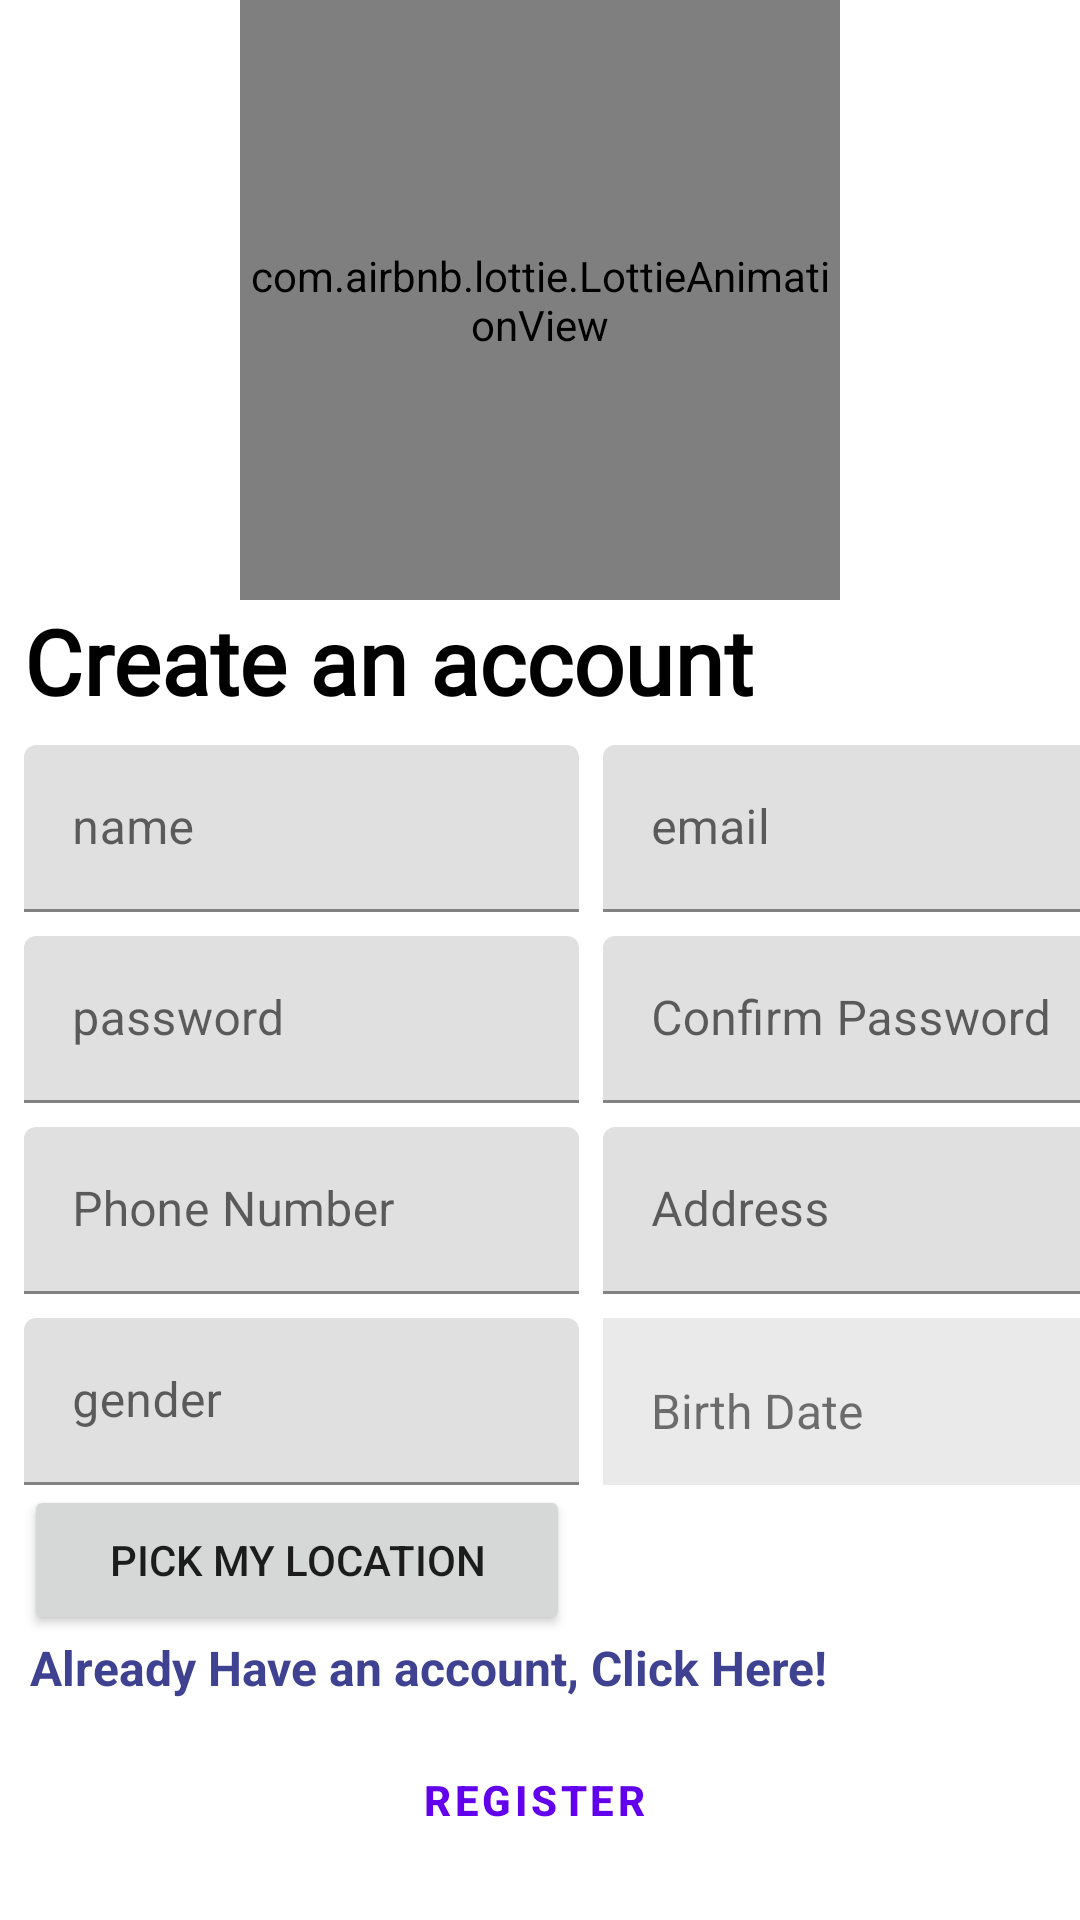

This screen was rendered from an Android layout file. Write that file and the resources it references.
<!-- AndroidManifest.xml: application theme Theme.PharmacyDialler -->
<!-- res/layout/fragment_register.xml -->
<?xml version="1.0" encoding="utf-8"?>
<androidx.constraintlayout.widget.ConstraintLayout xmlns:android="http://schemas.android.com/apk/res/android"
    xmlns:app="http://schemas.android.com/apk/res-auto"
    xmlns:tools="http://schemas.android.com/tools"
    android:layout_width="match_parent"
    android:layout_height="match_parent"
    tools:context=".register.RegisterFragment">


    <com.airbnb.lottie.LottieAnimationView
        android:id="@+id/logoIV"
        android:layout_width="200dp"
        android:layout_height="200dp"
        android:visibility="visible"
        app:layout_constraintEnd_toEndOf="parent"
        app:layout_constraintStart_toStartOf="parent"
        app:layout_constraintTop_toTopOf="parent"
        app:lottie_autoPlay="true"
        app:lottie_loop="true"
        app:lottie_rawRes="@raw/capsule"
        app:lottie_url="REPLACE_JSON_URL"></com.airbnb.lottie.LottieAnimationView>

    <TextView
        android:id="@+id/signTV"
        android:layout_width="match_parent"
        android:layout_height="wrap_content"
        android:fontFamily="@font/comfortaa"
        android:gravity="center"
        android:paddingStart="8dp"
        android:text="Create an account"
        android:textAlignment="viewStart"
        android:textColor="@color/black"
        android:textSize="30dp"
        android:textStyle="bold"
        app:layout_constraintEnd_toEndOf="parent"
        app:layout_constraintStart_toStartOf="parent"
        app:layout_constraintTop_toBottomOf="@+id/logoIV" />

    <com.google.android.material.textfield.TextInputLayout
        android:id="@+id/textInputLayout6"
        android:layout_width="185dp"
        android:layout_height="wrap_content"
        android:layout_marginStart="8dp"
        android:layout_marginTop="8dp"
        app:layout_constraintStart_toStartOf="parent"
        app:layout_constraintTop_toBottomOf="@+id/signTV">

        <com.google.android.material.textfield.TextInputEditText
            android:id="@+id/nameET"
            android:layout_width="match_parent"
            android:layout_height="wrap_content"
            android:hint="name"
            android:maxLines="1" />
    </com.google.android.material.textfield.TextInputLayout>

    <com.google.android.material.textfield.TextInputLayout
        android:id="@+id/emailTextInputLayout"
        android:layout_width="185dp"
        android:layout_height="wrap_content"
        android:layout_marginStart="8dp"
        app:layout_constraintBottom_toBottomOf="@+id/textInputLayout6"
        app:layout_constraintStart_toEndOf="@+id/textInputLayout6">

        <com.google.android.material.textfield.TextInputEditText
            android:id="@+id/emailET"
            android:layout_width="match_parent"
            android:layout_height="wrap_content"
            android:hint="email" />
    </com.google.android.material.textfield.TextInputLayout>

    <com.google.android.material.textfield.TextInputLayout
        android:id="@+id/passwordTextInputLayout"
        android:layout_width="185dp"
        android:layout_height="wrap_content"
        android:layout_marginTop="8dp"
        app:layout_constraintStart_toStartOf="@+id/textInputLayout6"
        app:layout_constraintTop_toBottomOf="@+id/textInputLayout6">

        <com.google.android.material.textfield.TextInputEditText
            android:id="@+id/passwordET"
            android:layout_width="match_parent"
            android:layout_height="wrap_content"
            android:hint="password"
            android:inputType="textPassword" />
    </com.google.android.material.textfield.TextInputLayout>

    <com.google.android.material.textfield.TextInputLayout
        android:id="@+id/confirmPasswordTextInputLayout"
        android:layout_width="185dp"
        android:layout_height="wrap_content"
        android:layout_marginStart="8dp"
        app:layout_constraintBottom_toBottomOf="@+id/passwordTextInputLayout"
        app:layout_constraintEnd_toEndOf="@+id/emailTextInputLayout"
        app:layout_constraintStart_toEndOf="@+id/passwordTextInputLayout">

        <com.google.android.material.textfield.TextInputEditText
            android:id="@+id/confirmPasswordET"
            android:layout_width="match_parent"
            android:layout_height="wrap_content"
            android:hint="Confirm Password"
            android:inputType="textPassword" />
    </com.google.android.material.textfield.TextInputLayout>

    <com.google.android.material.textfield.TextInputLayout
        android:id="@+id/phoneNumberTextInputLayout"
        android:layout_width="185dp"
        android:layout_height="wrap_content"
        android:layout_marginTop="8dp"
        app:layout_constraintStart_toStartOf="@+id/passwordTextInputLayout"
        app:layout_constraintTop_toBottomOf="@+id/passwordTextInputLayout">

        <com.google.android.material.textfield.TextInputEditText
            android:id="@+id/phoneNumberET"
            android:layout_width="match_parent"
            android:layout_height="wrap_content"
            android:hint="Phone Number" />
    </com.google.android.material.textfield.TextInputLayout>

    <com.google.android.material.textfield.TextInputLayout
        android:id="@+id/addressTextInputLayout"
        android:layout_width="185dp"
        android:layout_height="wrap_content"
        android:layout_marginStart="8dp"
        app:layout_constraintBottom_toBottomOf="@+id/phoneNumberTextInputLayout"
        app:layout_constraintEnd_toEndOf="@+id/emailTextInputLayout"
        app:layout_constraintStart_toEndOf="@+id/phoneNumberTextInputLayout">

        <com.google.android.material.textfield.TextInputEditText
            android:id="@+id/addressET"
            android:layout_width="match_parent"
            android:layout_height="wrap_content"
            android:hint="Address" />
    </com.google.android.material.textfield.TextInputLayout>



    <com.google.android.material.textfield.TextInputLayout
        android:id="@+id/genderTextInputLayout"
        android:layout_width="185dp"
        android:layout_height="wrap_content"
        android:layout_marginTop="8dp"
        app:layout_constraintStart_toStartOf="@+id/phoneNumberTextInputLayout"
        app:layout_constraintTop_toBottomOf="@+id/addressTextInputLayout">

        <com.google.android.material.textfield.TextInputEditText
            android:id="@+id/genderET"
            android:layout_width="match_parent"
            android:layout_height="wrap_content"
            android:hint="gender" />
    </com.google.android.material.textfield.TextInputLayout>

    <TextView
        android:id="@+id/errorTV"
        android:layout_width="wrap_content"
        android:layout_height="wrap_content"
        android:layout_marginTop="8dp"
        android:text="error"
        android:textColor="#A82F2F"
        android:visibility="invisible"
        app:layout_constraintStart_toStartOf="@+id/birthTextInputLayout"
        app:layout_constraintTop_toBottomOf="@+id/haveAccount_btn" />

    <Button
        android:id="@+id/register_btn"
        style="@style/Widget.MaterialComponents.Button.OutlinedButton.Icon"
        android:layout_width="match_parent"
        android:layout_height="wrap_content"
        android:layout_marginStart="16dp"
        android:layout_marginEnd="16dp"
        android:layout_marginBottom="16dp"
        android:background="@drawable/buttonbackground"
        android:text="Register"
        android:textStyle="bold"
        app:layout_constraintBottom_toBottomOf="parent"
        app:layout_constraintEnd_toEndOf="parent"
        app:layout_constraintStart_toStartOf="parent" />

    <TextView
        android:id="@+id/haveAccount_btn"
        android:layout_width="match_parent"
        android:layout_height="wrap_content"
        android:layout_marginHorizontal="10dp"
        android:text="@string/already_have_an_account_click_here"
        android:textColor="#3F4291"
        android:textSize="16sp"
        android:textStyle="bold"
        app:layout_constraintStart_toStartOf="@+id/birthTextInputLayout"
        app:layout_constraintTop_toBottomOf="@+id/pickLocationBTN" />

    <Button
        android:id="@+id/pickLocationBTN"
        android:layout_width="182dp"
        android:layout_height="50dp"
        android:layout_marginStart="8dp"
        android:text="Pick MY Location"
        app:layout_constraintStart_toStartOf="parent"
        app:layout_constraintTop_toBottomOf="@+id/genderTextInputLayout" />

    <TextView
        android:id="@+id/birthDateET"
        android:layout_width="0dp"
        android:layout_height="0dp"
        android:layout_marginStart="8dp"
        android:layout_marginTop="8dp"
        android:background="#BCBCBC"
        android:backgroundTint="#EAEAEA"
        android:ems="10"
        android:paddingStart="16dp"
        android:paddingTop="20dp"
        android:paddingEnd="16dp"
        android:text="Birth Date"
        android:textAlignment="viewStart"
        android:textSize="16sp"
        app:layout_constraintBottom_toBottomOf="@+id/genderTextInputLayout"
        app:layout_constraintEnd_toEndOf="@+id/addressTextInputLayout"
        app:layout_constraintStart_toEndOf="@+id/genderTextInputLayout"
        app:layout_constraintTop_toBottomOf="@+id/phoneNumberTextInputLayout" />

</androidx.constraintlayout.widget.ConstraintLayout>
<!-- resources referenced by this layout -->
<resources>
  <!-- drawable buttonbackground (drawable) -->
  <?xml version="1.0" encoding="utf-8"?>
  <selector xmlns:android="http://schemas.android.com/apk/res/android">
      <item>
          <shape android:shape="rectangle">
              <corners android:radius="20dp"/>
              <solid android:color="#3B7EF1"/>
          </shape>
      </item>
  
  </selector>
  <string name="already_have_an_account_click_here">Already Have an account, Click Here!</string>
  <style name="Theme.PharmacyDialler" parent="Theme.MaterialComponents.DayNight.NoActionBar">
          
          <item name="colorPrimary">@color/purple_500</item>
          <item name="colorPrimaryVariant">@color/purple_700</item>
          <item name="colorOnPrimary">@color/white</item>
          
          <item name="colorSecondary">@color/teal_200</item>
          <item name="colorSecondaryVariant">@color/teal_700</item>
          <item name="colorOnSecondary">@color/black</item>
          
          <item name="android:statusBarColor" tools:targetApi="l">?attr/colorPrimaryVariant</item>
          
      </style>
  <!-- not gathered from this repository: default colours our renderer supplied (Android Studio template values) -->
  <color name="purple_500">#FF6200EE</color>
  <color name="purple_700">#FF3700B3</color>
  <color name="teal_200">#FF03DAC5</color>
  <color name="teal_700">#FF018786</color>
  <color name="black">#FF000000</color>
  <color name="white">#FFFFFFFF</color>
</resources>
